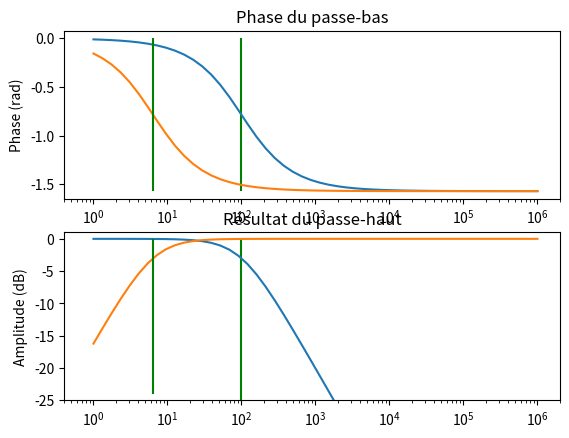
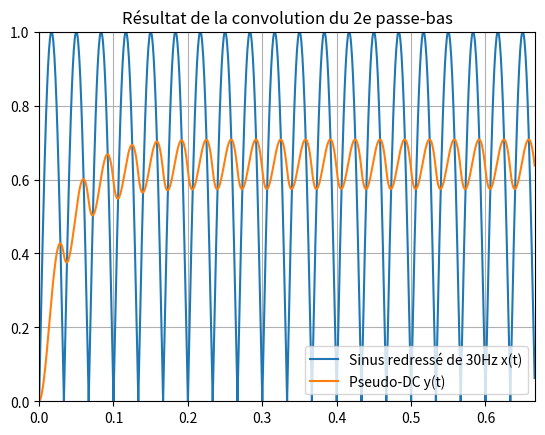

Write the Python code that produced these figures, in order.
import numpy as np
import matplotlib.pyplot as plt
from scipy import signal
uns = np.ones(250)
zeros = np.zeros(1000-250)
x = np.hstack((uns,zeros))
harmonique = 20





def carre1():
    T = 1/1000
    dt = T / 1000  # Increased sampling rate
    t1 = T *10  
    t = np.arange(0, t1, dt)
    u = np.zeros((20,10000),dtype=complex)

    # création du signal avec scipy.signal
    # f_frequency = 1/T  # Frequency corresponding to the period
    duty_cycle = 0.5  # 50% duty cycle for the entire 4-second period
    x2 =  5* signal.square(2 * np.pi / T*t, duty=0.5) +5

    # affichage du signal

  
 
    w0 = 2*np.pi/T
    
    #calcul des exponentielle
    for k in range(0,harmonique):
        u[k,:] = np.exp(-1j*(k+1)*w0*t)
# plt.plot(t, np.real(u[0,:]))
#    plt.plot(t, np.real(u[1,:]))
    X = np.zeros(21,dtype=complex)
 #calcul des coefficients
    X[0] = np.sum(x2)/18000
    for k in range(0,20):
        X[k+1] = np.sum(x2*u[k,:])/18000
    
    y = np.abs(X[0])*np.sum(x2*u[k,:])/18000

    plt.stem(range(0,21), np.abs(X))

    y = np.abs(X[0]) * np.ones_like(t)/18000
    for k in range(1,21):
        y += 2*np.abs(X[k]) * np.cos(k*w0*t + np.angle(X[k]))
    plt.figure()
    plt.plot(t,y)
    plt.plot(t, x2, label='Repeating Square Wave')
    plt.xlim(-0.05,0.05)
    
    plt.show()
#carre1()


def carre2():
    dt = 1 / 1000  # Increased sampling rate
    t = np.arange(-20 * np.pi, 20* np.pi, dt)
    u = np.zeros((20,125664),dtype=complex)
    # création du signal avec scipy.signal
    # f_frequency = 1/T  # Frequency corresponding to the period
    duty_cycle = 0.2  # 50% duty cycle for the entire 4-second period
    x2 = 0.5*signal.square((0.2*t + (np.pi/5)), duty=duty_cycle)+0.5
   

    w0 = 2*np.pi/10*np.pi
    
    #calcul des exponentielle
    for k in range(0,harmonique):
        u[k,:] = np.exp(-1j*(k+1)*w0*t)
# plt.plot(t, np.real(u[0,:]))x
#    plt.plot(t, np.real(u[1,:]))
    X = np.zeros(21,dtype=complex)
 #calcul des coefficients
    X[0] = np.sum(x2)*dt
    for k in range(0,20):
        X[k+1] = np.sum(x2*u[k,:])*dt
    
    y = np.abs(X[0])*np.sum(x2*u[k,:])*dt

    #plt.stem(range(0,21), np.abs(X))

    y = np.abs(X[0]) * np.ones_like(t)*dt
    for k in range(1,21):
        y += 2*np.abs(X[k]) * np.cos(k*w0*t + np.angle(X[k]))
    plt.figure()
    plt.plot(t,y)
    plt.plot(t, x2, label='Repeating Square Wave')
    plt.xlim(-2*np.pi,2*np.pi)    
    plt.show()
#carre2()


def triangle(): 
    T = 2*np.pi
    dt = 1 / 1000  # Increased sampling rate
    t = np.arange(-2 * 10*np.pi, 2 * 10*np.pi, 1/1000)
    u = np.zeros((20,125664),dtype=complex)
    # création du signal avec scipy.signal
    # f_frequency = 1/T  # Frequency corresponding to the period
   # 50% duty cycle for the entire 4-second period
    x2 = 0.5 * signal.sawtooth(1 * t ) +0.5

    # affichage du signal
    debut = -6
    fin = 6
    ndata = (debut-fin)*1000
    # plt.plot(t, x2, label='Repeating Square Wave')
    plt.ylim(-1.1, 1.1)
    plt.xlim(-4*np.pi, 4*np.pi)
   

    w0 = 1
    
    #calcul des exponentielle
    for k in range(0,5):
        u[k,:] = np.exp(-1j*(k+1)*w0*t)
# plt.plot(t, np.real(u[0,:]))
#    plt.plot(t, np.real(u[1,:]))
    X = np.zeros(21,dtype=complex)
 #calcul des coefficients
    X[0] = np.sum(x2)/12000
    for k in range(0,20):
        X[k+1] = np.sum(x2*u[k,:])*dt
    
    y = np.abs(X[0])*np.sum(x2*u[k,:])*dt

    plt.stem(range(0,harmonique + 1), np.abs(X))

    y = np.abs(X[0]) * np.ones_like(t)
    for k in range(1,harmonique + 1):
        y += 2*np.abs(X[k]) * np.cos(k*w0*t + np.angle(X[k]))
    plt.figure()
    plt.plot(t,y)
    plt.xlim(-2*np.pi,2*np.pi)
    plt.show()
    

#triangle()


# f0 = np.arange(0,2, 0.01) 
# Q = [1,3,5,7]
# k = np.pi
# K = np.abs(k)
# H = -K/(1+1j*Q[0]*(f0-1/f0))


# # Adjusted starting point to avoid division by zero
# f = 1500
# #gain de H(F) vs fn
# plt.figure(figsize=(8, 6))
# for index in np.arange(0, len(Q), 1):
#     H = -K / (1 + 1j * Q[index] * (f0 - 1 / f0))
#     Ha = np.abs(H)
#     plt.semilogx(f0, Ha, label='Q' + str(Q[index]))


# # for i in range(0,5):
# #     H = -i/(1+1j*Q[0]*(f0-1/f0))
# #     Ha = np.abs(H)
# #     print(H)
# plt.grid()
# plt.xlabel('f0')
# plt.ylabel('gain')

# plt.legend()
# plt.show()



# #calcul du gain en db
# plt.figure(figsize=(8,6))
# for index in np.arange(0,len(Q),1):
#     H = -K/ (1+1j*Q[index]*(f0 -1 / f0)) 
#     Ha = np.abs(H)
#     gain_dB = 20*np.log10(np.abs(H))
#     plt.semilogx(f0,gain_dB, label='Q'+str(Q[index]))
#     K2 = np.abs(K)*(1/np.sqrt(1+Q[index]*(f0 -(1/f0) )))
#     print (K2)
# plt.grid(True)
# plt.xlabel('f0')
# plt.ylabel('Gain (dB)')
# plt.legend()
# plt.ylim([-80,15])
# plt.show()


  
def Convolution():
    
    f_x = 15   #frequence sinus
    f_xa = 30   #frequence sinus redresse => x(t)
    nbPeriode = 20
    temps20Periode = nbPeriode/f_xa #longeuur axe de temps

    dt = temps20Periode/1000    #increment infinitimal
    t = np.arange(0,temps20Periode,dt)  #echelle du temps

    x = np.sin(2*np.pi*f_x*t)   #signal d'entree
    xa = np.abs(x)  #(sinus redresse avec f=30hz)
    h = 30*np.exp(-30*t) #reponse impulsionnelle dun

    y = np.convolve(xa,h) * dt #convolution de x(t) et de y(t)

    t_extended = np.arange(0, len(y) * dt, dt)[:len(y)]
    
    plt.figure()
    plt.plot(t, xa, label='Sinus redresse de 30hz x(t)')
    plt.plot(t_extended[:len(x)], y[:len(x)], label='Pseudo-DC y(t)')
    plt.xlim([0,temps20Periode])
    plt.ylim([0,1])
    plt.grid(True)
    plt.show()
    
   

#Convolution()
    
def Bode_passeBas1():

    fB = 100
    f = np.logspace(0, 6)
    mag = (1/np.sqrt(1+(f/fB)**2))
    mag_15Hz = (1/np.sqrt(1+(15/fB)**2))
    mag_10kHz = (1/np.sqrt(1+(10000/fB)**2))
    dB_15Hz=  20*np.log10(mag_15Hz)
    dB_10kHz=  20*np.log10(mag_10kHz)
    dB = 20*np.log10(mag)
    phase = -np.arctan(f/fB)

    print('Gain à 15Hz en db: ',dB_15Hz)
    print('Gain à 10kHz en db',dB_10kHz)
    
    # plt.subplot(3, 1, 1)
    # plt.semilogx()
    # plt.ylim(0, 3.5)
    # plt.ylabel("Amplitude (V)")
    # plt.vlines(fB, 0, 1, colors="g")
    # plt.plot(f,mag)

    plt.subplot(2, 1, 1)
    plt.semilogx()
    plt.title("Phase du passe-bas")
    plt.ylabel("Phase (rad)")
    plt.vlines(fB, -np.pi/2, 0, colors="g")
    plt.plot(f,phase)
    
    plt.subplot(2, 1, 2)
    plt.semilogx()
    plt.ylim(-45, 1)
    plt.ylabel("Amplitude (dB)")
    plt.vlines(fB, -45, 0, colors="g")
    plt.hlines(fB, 1, 0, colors="g")
    plt.legend
    plt.title("Gain passe-bas")
    plt.plot(f,dB)

  

    plt.show()


Bode_passeBas1()
def Bode_passeHaut():


    fB = 6.39
    f = np.logspace(0, 6)
    mag = (f / fB) / np.sqrt(1 + (f / fB)**2)
    mag_15Hz = (15 / fB)  / np.sqrt(1 + (15 / fB)**2)
    mag_epsilon = (2 / fB)/ np.sqrt(1 + (2 / fB)**2)
    dB_15Hz = 20 * np.log10(mag_15Hz)
    dB_epsilon = 20 * np.log10(mag_epsilon)
    dB = 20 * np.log10(mag)
    phase = -np.arctan(f / fB)

    print('Gain à 15Hz en db: ', dB_15Hz)
    print('Gain à epsilon en db', dB_epsilon)

    plt.subplot(2, 1, 1)
    plt.semilogx(f, phase)
    plt.ylabel("Phase (rad)")
    plt.vlines(fB, -np.pi/2, 0, colors="g")

    plt.subplot(2, 1, 2)
    plt.semilogx(f, dB)
    plt.ylim(-25, 1)
    plt.ylabel("Amplitude (dB)")
    plt.vlines(fB, -24, 0, colors="g")
    plt.title("Résultat du passe-haut")
    #plt.hlines(dB_15Hz, 1, 0, colors="g")

    plt.show()



Bode_passeHaut()

def Convolution_passeBas():
    f_x = 15   #frequence sinus
    f_xa = 30   #frequence sinus redresse => x(t)
    nbPeriode = 20
    temps20Periode = nbPeriode/f_xa #longeuur axe de temps

    dt = temps20Periode/1000    #increment infinitimal
    t = np.arange(0,temps20Periode,dt)  #echelle du temps

    x = np.sin(2*np.pi*f_x*t)   #signal d'entree
    xa = np.abs(x)  #(sinus redresse avec f=30hz)
    h = 30*np.exp(-30*t) #reponse impulsionnelle dun

    y = np.convolve(xa,h) * dt #convolution de x(t) et de y(t)

    t_extended = np.arange(0, len(y) * dt, dt)[:len(y)]
    
    plt.figure()
    plt.plot(t, xa, label='Sinus redressé de 30Hz x(t)')
    plt.plot(t_extended[:len(x)], y[:len(x)], label='Pseudo-DC y(t)')
    plt.xlim([0,temps20Periode])
    plt.ylim([0,1])
    plt.grid(True) 
    plt.legend()
    plt.title("Résultat de la convolution du 2e passe-bas")
    plt.show()
   

    
    # ax3 = plt.subplot(3,1,3)
    # ax3.plot(2*np.pi*30*tt, y)
    # ax3 = plt.subplot(3,1,3)
    # ax3.plot(2*np.pi*30*tt, y)
   

Convolution_passeBas()


def calcul_labo():
    T = 1/1000 
    t1 = T *1
    dt = T/1000
    t = np.arange(0, t1, dt)
    x1 = 10* signal.square(2 * np.pi / T*t, duty=0.5)
    N1 = len(x1) # nombre d'échantillon de x1
    dt1 = 1/1000 # pas d'échantillonnage
    t1 = 10*T # pour que la longueur(x1)=longueur(t1)
    # On va afficher pour vérifier
    plt.figure(figsize=(8, 6))
    plt.plot(t, x1)
    plt.axis([0,0.05, -2, 1])
    Xk_pos = np.zeros(21, dtype=complex) # initialisation du vecteur Xk_pos
    nk_pos = np.zeros(21)
    T1 = dt1*N1 # calcul de la période du signal x1
    f1 = 1/T1 # calcul de la fréquence de x1
    w01 = 2*np.pi*f1
    X0 = (1/T1)*np.sum(x1)*dt1
    for k in np.arange(1, 21, 1):
        Xk = (1/T1)*np.sum(x1*np.exp(-1j*k*w01*t1))*dt1
        Xk_pos[k-1] = Xk # on rempli le tableau des Xk positifs
        nk_pos[k-1] = k # on rempli le tableau des nk positifs
    
    Xk_neg = np.conj(Xk_pos)
    Xk_neg = Xk_neg[::-1] # on inverse l'ordre des éléments du tableau
    nk_neg = -1*nk_pos[::-1]
    f_fond = (1/N1)*(1/dt1) # pour vérifier la fréquence à la fondamentale (k=1)
    print(f_fond) # affiche la valeur de la fréquence fondamentale
    nk = np.concatenate((nk_neg, [0], nk_pos))
    X_k = np.concatenate((Xk_neg, [X0], Xk_pos))
    plt.figure()
    plt.stem(nk, np.abs(X_k))
    plt.axis([-20, 20, 0, 0.7])
    plt.figure()
    plt.stem(nk, np.angle(X_k))
    plt.axis([-20, 20, -4, 4])
    plt.show()
#calcul_labo()

def convolution_bas1():
      
    f_x = 15   #frequence sinus
    f_xa = 30   #frequence sinus redresse => x(t)
    nbPeriode = 20
    temps20Periode = nbPeriode/f_xa #longeuur axe de temps

    dt = temps20Periode/1000    #increment infinitimal
    t = np.arange(0,temps20Periode,dt)  #echelle du temps

    x = np.sin(2*np.pi*f_x*t)   #signal d'entree
    xa = np.abs(x)  #(sinus redresse avec f=30hz)
    h = 628*np.exp(-628*t) #reponse impulsionnelle dun

    y = np.convolve(xa,h) * dt #convolution de x(t) et de y(t)

    t_extended = np.arange(0, len(y) * dt, dt)[:len(y)]
    
    plt.figure()
    plt.plot(t, xa, label='Sinus redresse de 30hz x(t)')
    plt.plot(t_extended[:len(x)], y[:len(x)], label='Pseudo-DC y(t)')
    plt.xlim([0,temps20Periode])
    plt.ylim([0,1])
    plt.grid(True)
    plt.show()
    
    # ax3 = plt.subplot(3,1,3)
    # ax3.plot(2*np.pi*30*tt, y)
    # ax3 = plt.subplot(3,1,3)
    # ax3.plot(2*np.pi*30*tt, y)
#convolution_bas1()

def passeBas1():
    f0 = np.arange(0,100, 0.01) 
    Q = [1,3,5,7]
    k = 0.7082
    K = np.abs(k)
    H = -K/(1+1j*Q[0]*(f0-1/f0))
    h_0 = np.abs(-K/(1+1j*Q[0]*(1-1/1)))
    fB= 5000
    f = np.logspace(10**-2, 10**2, 1000)
    x2 = 1/np.sqrt(1+(f/fB)**2)
    print('valeur de H_0 =' , h_0)

    # Adjusted starting point to avoid division by zero
    f = 1500
    #gain de H(F) vs fn
    plt.figure(figsize=(8, 6))
    # for index in np.arange(0, len(Q), 1):
    #     H = -K / (1 + 1j * Q[index] * (f0 - 1 / f0))
    #     Ha = np.abs(H)
    #     plt.semilogx(f0, Ha, label='Q' + str(Q[index]))


    # for i in range(0,5):
    #     H = -i/(1+1j*Q[0]*(f0-1/f0))
    #     Ha = np.abs(H)
    #     print(H)
    plt.grid()
    plt.xlabel('f0')
    plt.ylabel('gain')
    plt.ylim([-0.1,4])
    plt.legend()

    plt.show()

    for k in range(0,15):
        x2 = 1/np.sqrt(1+(f/fB)**2)


    H_15 = np.abs(-K/ (1+1j*Q[index]*(15 -1 / 15)))

    Amplitude_entree = 3
    Amplitude_sortie = H_15
    H_15_gain = Amplitude_entree / Amplitude_sortie 
    #calcul de l'atténuation
   

    gain_dB = 20*np.log10(np.abs(H_15))
    print('Atténuation = ' , H_15,'dB')

    #calcul du gain en db
    plt.figure(figsize=(8,6))
    for index in np.arange(0,len(Q),1):
        H = -K/ (1+1j*Q[index]*(f0 -1 / f0)) 
        Ha = np.abs(H)
       
        gain_dB = 20*np.log10(np.abs(H))
        plt.semilogx(f0,gain_dB, label='Q'+str(Q[index]))
        #K2 = np.abs(K)*(1/np.sqrt(1+Q[index]*(f0 -(1/f0) )))
        #print (K2)
    print(H_15)
    plt.grid(True)
    plt.xlabel('f0')
    plt.ylabel('Gain (dB)')
    plt.legend()
    plt.ylim([-40,0])
    plt.show()
    
#passeBas1()



